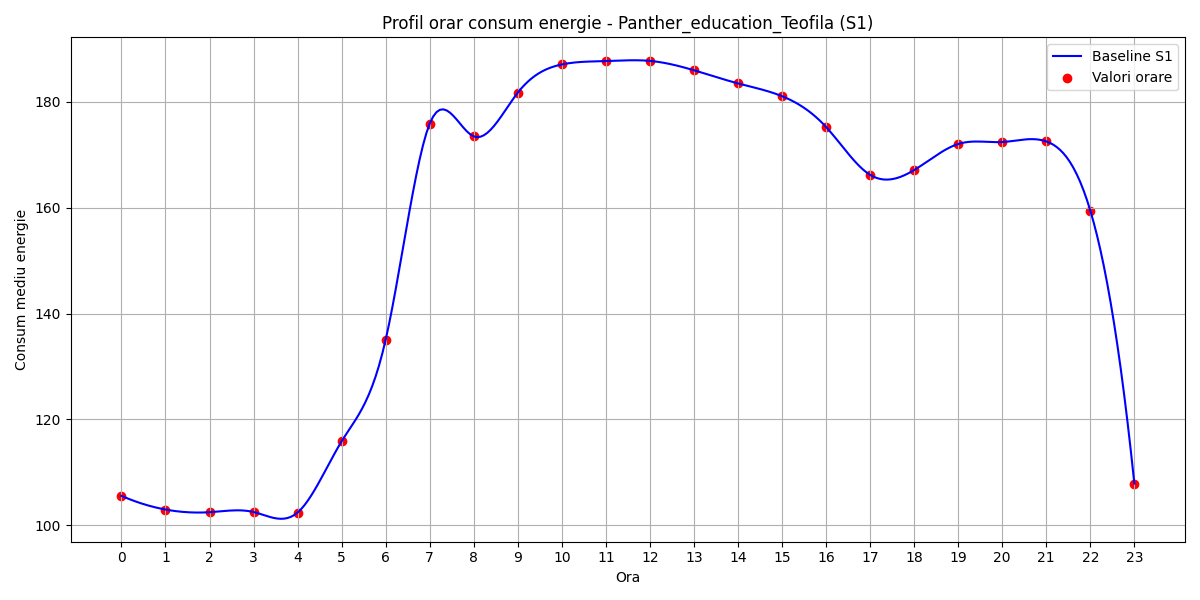

The table this chart was drawn from, first rows:
hour, B(t)
0, 105.6
1, 103
2, 102.5
3, 102.5
4, 102.4
5, 115.9
6, 135.1
7, 175.9
8, 173.5
9, 181.8
10, 187.1
11, 187.7
12, 187.8
13, 186
14, 183.5
15, 181.1
16, 175.3
17, 166.2
18, 167.1
19, 172.1
20, 172.4
21, 172.5
22, 159.5
23, 107.9
